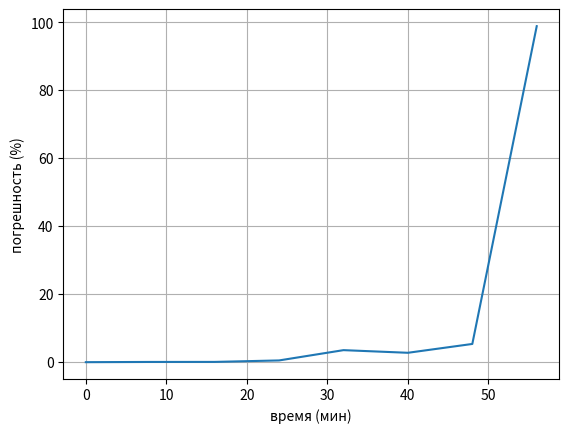

Python code for this plot:
import numpy as np
from scipy.integrate import solve_ivp

import matplotlib.pyplot as plt


# Гравитационная постоянная и масса Земли
G = 6.67430e-20  # km^3/kg/s^2
M_earth = 5.972e24  # kg
mu = G * M_earth  # km^3/s^2


#satellite_derivatives \ Уравнения движения спутника
def sd(t, state):

    x, y, z, vx, vy, vz = state
    r = np.sqrt(x**2 + y**2 + z**2)

    ax = -mu * x / r**3
    ay = -mu * y / r**3
    az = -mu * z / r**3

    return [vx, vy, vz, ax, ay, az]


#predict_satellite_position \ Прогнозирует положение и скорость спутника в заданный момент времени
def psp(init, t):

    # Временной интервал для прогнозирования
    t_span = (0, t)

    # Решение дифференциальных уравнений
    solution = solve_ivp(sd, t_span, init, method='RK45')

    # Получение результатов для искомого момента времени
    if solution.t[-1] >= t:
        # Интерполяция для получения значений в искомый момент времени
        idx = np.searchsorted(solution.t, t)
        state = solution.y[:, idx]
        #return state[:3], state[3:]
        return state
    else:
        return None


#Ошибка
def err(pred, act):

    er = np.abs((np.abs(pred) - np.abs(act)) / np.abs(act)) * 100

    return er


# Пример использования
init = [-1725.637673338080, -5393.603847045250, 3747.094363298400,
                 4.55107968945379, -4.44002919422984, -4.28125378473599]
T = 60 * 20 * 1  # 20 минут в секундах

#position, velocity = predict_satellite_position(init, time_future)
#print("Прогнозируемое положение спутника через 20 минут:", position)
#print("Прогнозируемая скорость спутника через 20 минут:", velocity)





# 1я проверка
new_state = [600.497767713622, -6650.782394085190, 1253.880209886880, 4.90323246809128, -0.66954132340520, -5.85142568537421]
T = T = 60 * 8 * 1

#print("Новые данные: ", psp(init, T))
#print("Истинные данные: ", new_state)

e = err(psp(init, T), new_state)
#print("Погрешность: ", e)

aver = (e[0] + e[1] + e[2] + e[3] + e[4] + e[5] ) / 6
print("Средняя погрешность: ", aver, T / 60)
x1 = aver

print()




# 2я проверка
new_state = [2754.966315157180, -6005.925675432330, -1599.059236906370, 3.85387523861346, 3.28932457801798, -5.74345029176012]
T = T = 60 * 8 * 2

#print("Новые данные: ", psp(init, T))
#print("Истинные данные: ", new_state)

e = err(psp(init, T), new_state)
#print("Погрешность: ", e)

aver = (e[0] + e[1] + e[2] + e[3] + e[4] + e[5] ) / 6
print("Средняя погрешность: ", aver, T / 60)
x2 = aver

print()




# 3я проверка
new_state = [4123.154766098800, -3646.239011044720, -3994.567183012610, 1.70859733841074, 6.30057226092590, -3.99388697478385]
T = T = 60 * 8 * 3

#print("Новые данные: ", psp(init, T))
#print("Истинные данные: ", new_state)

e = err(psp(init, T), new_state)
#print("Погрешность: ", e)

aver = (e[0] + e[1] + e[2] + e[3] + e[4] + e[5] ) / 6
print("Средняя погрешность: ", aver, T / 60)
x3 = aver

print()




# 4я проверка
new_state = [4317.773552270510, -248.181793394927, -5250.080407002200, -0.91645427514254, 7.51215827135471, -1.11055329143166]
T = T = 60 * 8 * 4

#print("Новые данные: ", psp(init, T))
#print("Истинные данные: ", new_state)

e = err(psp(init, T), new_state)
#print("Погрешность: ", e)

aver = (e[0] + e[1] + e[2] + e[3] + e[4] + e[5] ) / 6
print("Средняя погрешность: ", aver, T / 60)
x4 = aver

print()




# 5я проверка
new_state = [3285.854004721040, 3220.563159959590, -5010.112652474290, -3.27856580221708, 6.58871274212412, 2.08615420258714]
T = T = 60 * 8 * 5

#print("Новые данные: ", psp(init, T))
#print("Истинные данные: ", new_state)

e = err(psp(init, T), new_state)
#print("Погрешность: ", e)

aver = (e[0] + e[1] + e[2] + e[3] + e[4] + e[5] ) / 6
print("Средняя погрешность: ", aver, T / 60)
x5 = aver

print()




# 6я проверка
new_state = [1320.399862941770, 5773.969960814500, -3342.671538669760, -4.71158846365959, 3.78960028974739, 4.69261357642867]
T = T = 60 * 8 * 6

#print("Новые данные: ", psp(init, T))
#print("Истинные данные: ", new_state)

e = err(psp(init, T), new_state)
#print("Погрешность: ", e)

aver = (e[0] + e[1] + e[2] + e[3] + e[4] + e[5] ) / 6
print("Средняя погрешность: ", aver, T / 60)
x6 = aver

print()




# 7я проверка
new_state = [-1020.805220457150, 6682.584985308740, -720.841639054839, -4.80471007214633, -0.09820420468216, 5.96413105552692]
T = T = 60 * 8 * 7

#print("Новые данные: ", psp(init, T))
#print("Истинные данные: ", new_state)

e = err(psp(init, T), new_state)
#print("Погрешность: ", e)

aver = (e[0] + e[1] + e[2] + e[3] + e[4] + e[5] ) / 6
print("Средняя погрешность: ", aver, T / 60)
x7 = aver

print()









# проверка 60
new_state = [-2122.786072437500, 6416.235831857540, 719.394883522390, -4.32230471133532, -2.10810821717713, 5.96433143180432]
T = T = 60 * 60

#print("Новые данные: ", psp(init, T))
#print("Истинные данные: ", new_state)

e = err(psp(init, T), new_state)
#print("Погрешность: ", e)

aver = (e[0] + e[1] + e[2] + e[3] + e[4] + e[5] ) / 6
print("Средняя погрешность: ", aver, T / 60)
x60 = aver

print()









# 8я проверка
new_state = [-3070.250809686120, 5682.900874209350, 2107.116609122940, -3.52493114322224, -3.96578200511798, 5.52910979347415]
T = T = 60 * 8 * 8

#print("Новые данные: ", psp(init, T))
#print("Истинные данные: ", new_state)

e = err(psp(init, T), new_state)
#print("Погрешность: ", e)

aver = (e[0] + e[1] + e[2] + e[3] + e[4] + e[5] ) / 6
print("Средняя погрешность: ", aver, T / 60)
x8 = aver

print()




# 9я проверка
new_state = [-4241.828841647330, 3058.457672288340, 4330.919501242720, -1.23702086087793, -6.70091722506893, 3.50884624540739]
T = T = 60 * 8 * 9

#print("Новые данные: ", psp(init, T))
#print("Истинные данные: ", new_state)

e = err(psp(init, T), new_state)
#print("Погрешность: ", e)

aver = (e[0] + e[1] + e[2] + e[3] + e[4] + e[5] ) / 6
print("Средняя погрешность: ", aver, T / 60)
x9 = aver

print()




# 10я проверка
new_state = [-4200.904174413080, -440.316808969023, 5313.337794811260, 1.40314718461039, -7.51974664232222, 0.48413013923690]
T = T = 60 * 8 * 10

#print("Новые данные: ", psp(init, T))
#print("Истинные данные: ", new_state)

e = err(psp(init, T), new_state)
#print("Погрешность: ", e)

aver = (e[0] + e[1] + e[2] + e[3] + e[4] + e[5] ) / 6
print("Средняя погрешность: ", aver, T / 60)
x10 = aver

print()










x = [0, 8, 16, 24, 32, 40, 48, 56]
y = [0, x1, x2, x3, x4, x5, x6, x7]

plt.plot(x, y) # строим график
plt.xlabel('время (мин)') # подписываем ось x
plt.ylabel('погрешность (%)') # подписываем ось y
plt.grid() # добавляем сетку на график

plt.show() # отображаем график
